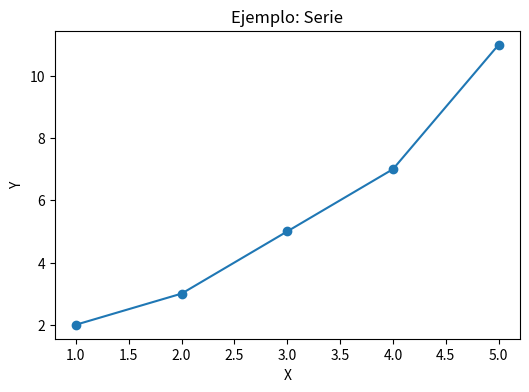

This chart was generated by the following Python code:
# yeison moreno
# Requiere matplotlib
import matplotlib.pyplot as plt
import os

def main():
    x = [1,2,3,4,5]
    y = [2,3,5,7,11]
    plt.figure(figsize=(6,4))
    plt.plot(x, y, marker='o')
    plt.title('Ejemplo: Serie')
    plt.xlabel('X')
    plt.ylabel('Y')
    os.makedirs('data', exist_ok=True)
    plt.savefig('data/ejemplo_plot.png')
    print('Gráfico guardado en data/ejemplo_plot.png')

if __name__ == '__main__':
    main()
